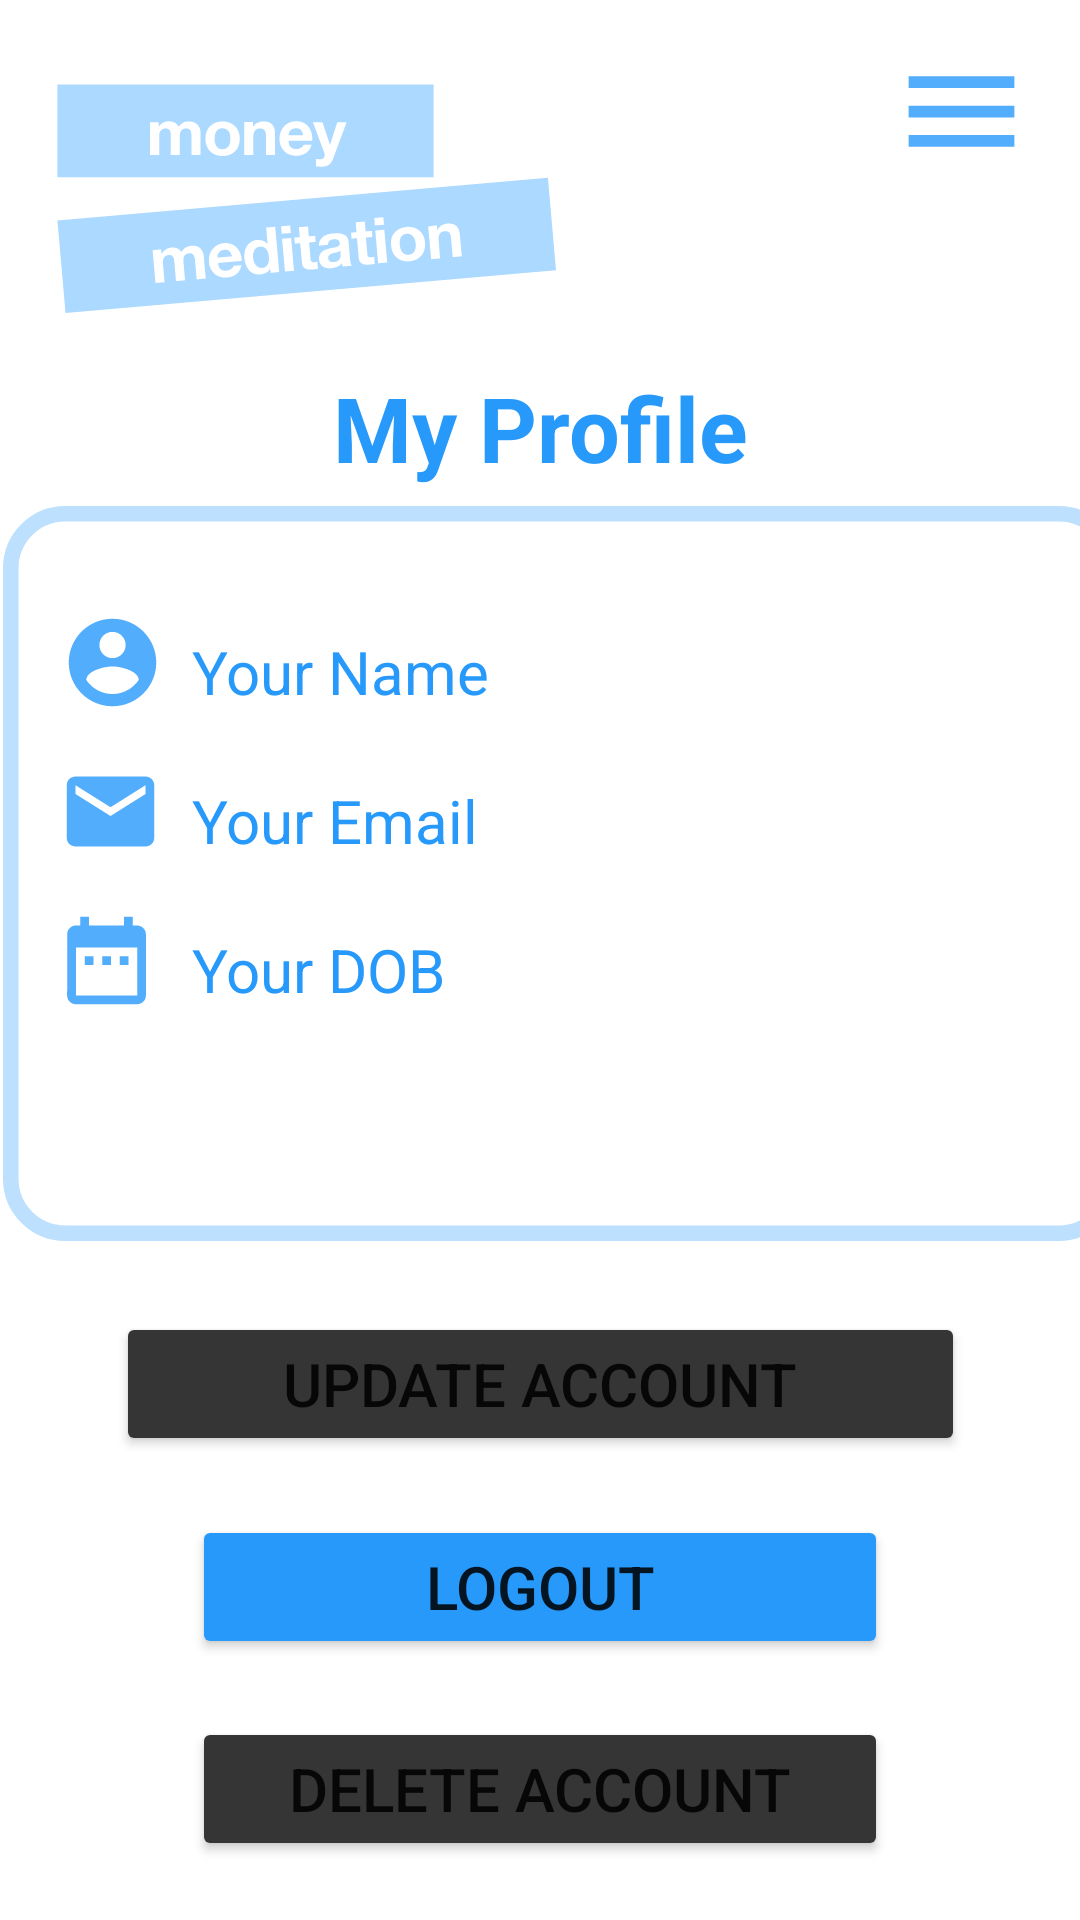

This screen was rendered from an Android layout file. Write that file and the resources it references.
<!-- AndroidManifest.xml: application theme Theme.MoneyMeditaion2 -->
<!-- res/layout/activity_profile.xml -->
<?xml version="1.0" encoding="utf-8"?>
<androidx.constraintlayout.widget.ConstraintLayout xmlns:android="http://schemas.android.com/apk/res/android"
    xmlns:app="http://schemas.android.com/apk/res-auto"
    xmlns:tools="http://schemas.android.com/tools"
    android:layout_width="match_parent"
    android:layout_height="match_parent"
    tools:context=".Profile">

    <TextView
        android:id="@+id/textView3"
        android:layout_width="wrap_content"
        android:layout_height="wrap_content"
        android:fontFamily="arial"
        android:text="My Profile"
        android:textColor="#2699FB"
        android:textSize="30sp"
        android:textStyle="bold"
        app:layout_constraintBottom_toBottomOf="parent"
        app:layout_constraintEnd_toEndOf="parent"
        app:layout_constraintStart_toStartOf="parent"
        app:layout_constraintTop_toTopOf="parent"
        app:layout_constraintVertical_bias="0.204" />

    <Button
        android:id="@+id/logoutBtn"
        android:layout_width="0dp"
        android:layout_height="wrap_content"
        android:layout_marginStart="64dp"
        android:layout_marginLeft="64dp"
        android:layout_marginEnd="64dp"
        android:layout_marginRight="64dp"
        android:onClick="logout"
        android:text="LOGOUT"
        android:textSize="20sp"
        app:backgroundTint="#2699FB"
        app:cornerRadius="50dp"
        app:layout_constraintBottom_toTopOf="@id/deleteBtn"
        app:layout_constraintEnd_toEndOf="parent"
        app:layout_constraintHorizontal_bias="0.0"
        app:layout_constraintStart_toStartOf="parent"
        app:layout_constraintTop_toBottomOf="@id/updateBtn" />

    <Button
        android:id="@+id/deleteBtn"
        android:layout_width="0dp"
        android:layout_height="wrap_content"
        android:layout_marginStart="64dp"
        android:layout_marginLeft="64dp"
        android:layout_marginEnd="64dp"
        android:layout_marginRight="64dp"
        android:clickable="false"
        android:text="DELETE ACCOUNT"
        android:textSize="20sp"
        app:backgroundTint="#353535"
        app:cornerRadius="50dp"
        app:layout_constraintBottom_toBottomOf="parent"
        app:layout_constraintEnd_toEndOf="parent"
        app:layout_constraintHorizontal_bias="0.0"
        app:layout_constraintStart_toStartOf="parent"
        app:layout_constraintTop_toBottomOf="@+id/logoutBtn"
        app:layout_constraintVertical_bias="0.567" />

    <Button
        android:id="@+id/updateBtn"
        android:layout_width="283dp"
        android:layout_height="wrap_content"
        android:clickable="false"
        android:text="UPDATE ACCOUNT"
        android:textSize="20sp"
        app:backgroundTint="#353535"
        app:cornerRadius="50dp"
        app:layout_constraintBottom_toBottomOf="parent"
        app:layout_constraintEnd_toEndOf="parent"
        app:layout_constraintStart_toStartOf="parent"
        app:layout_constraintTop_toTopOf="parent"
        app:layout_constraintVertical_bias="0.739"
        app:rippleColor="#FFFFFF" />

    <TextView
        android:id="@+id/userName"
        android:layout_width="0dp"
        android:layout_height="wrap_content"
        android:layout_marginStart="64dp"
        android:layout_marginLeft="64dp"
        android:layout_marginEnd="64dp"
        android:layout_marginRight="64dp"
        android:text="Your Name"
        android:textColor="#2699FB"
        android:textSize="20sp"
        app:layout_constraintBottom_toBottomOf="parent"
        app:layout_constraintEnd_toEndOf="parent"
        app:layout_constraintHorizontal_bias="0.0"
        app:layout_constraintStart_toStartOf="parent"
        app:layout_constraintTop_toTopOf="parent"
        app:layout_constraintVertical_bias="0.343" />

    <ImageView
        android:id="@+id/imageView"
        android:layout_width="39dp"
        android:layout_height="35dp"
        android:layout_marginStart="4dp"
        android:layout_marginLeft="4dp"
        app:layout_constraintBottom_toBottomOf="parent"
        app:layout_constraintEnd_toStartOf="@+id/userDOB"
        app:layout_constraintHorizontal_bias="0.571"
        app:layout_constraintStart_toStartOf="parent"
        app:layout_constraintTop_toTopOf="parent"
        app:srcCompat="@drawable/ic_dob" />

    <TextView
        android:id="@+id/userEmail"
        android:layout_width="0dp"
        android:layout_height="wrap_content"
        android:layout_marginStart="64dp"
        android:layout_marginLeft="64dp"
        android:layout_marginEnd="64dp"
        android:layout_marginRight="64dp"
        android:text="Your Email"
        android:textColor="#2699FB"
        android:textSize="20sp"
        app:layout_constraintBottom_toBottomOf="parent"
        app:layout_constraintEnd_toEndOf="parent"
        app:layout_constraintHorizontal_bias="0.0"
        app:layout_constraintStart_toStartOf="parent"
        app:layout_constraintTop_toTopOf="parent"
        app:layout_constraintVertical_bias="0.424" />

    <ImageView
        android:id="@+id/imageView2"
        android:layout_width="39dp"
        android:layout_height="35dp"
        android:layout_marginStart="4dp"
        android:layout_marginLeft="4dp"
        app:layout_constraintBottom_toBottomOf="parent"
        app:layout_constraintEnd_toStartOf="@+id/userEmail"
        app:layout_constraintHorizontal_bias="0.64"
        app:layout_constraintStart_toStartOf="parent"
        app:layout_constraintTop_toTopOf="parent"
        app:layout_constraintVertical_bias="0.418"
        app:srcCompat="@drawable/ic_email" />

    <TextView
        android:id="@+id/userDOB"
        android:layout_width="0dp"
        android:layout_height="wrap_content"
        android:layout_marginStart="64dp"
        android:layout_marginLeft="64dp"
        android:layout_marginEnd="64dp"
        android:layout_marginRight="64dp"
        android:text="Your DOB"
        android:textColor="#2699FB"
        android:textSize="20sp"
        app:layout_constraintBottom_toBottomOf="parent"
        app:layout_constraintEnd_toEndOf="parent"
        app:layout_constraintHorizontal_bias="0.0"
        app:layout_constraintStart_toStartOf="parent"
        app:layout_constraintTop_toTopOf="parent"
        app:layout_constraintVertical_bias="0.505" />

    <ImageView
        android:id="@+id/imageView3"
        android:layout_width="39dp"
        android:layout_height="35dp"
        app:layout_constraintBottom_toBottomOf="parent"
        app:layout_constraintEnd_toStartOf="@+id/userName"
        app:layout_constraintHorizontal_bias="0.72"
        app:layout_constraintStart_toStartOf="parent"
        app:layout_constraintTop_toTopOf="parent"
        app:layout_constraintVertical_bias="0.336"
        app:srcCompat="@drawable/ic_account" />

    <ImageView
        android:id="@+id/userImage"
        android:layout_width="43dp"
        android:layout_height="45dp"
        app:layout_constraintBottom_toBottomOf="parent"
        app:layout_constraintEnd_toEndOf="parent"
        app:layout_constraintHorizontal_bias="0.866"
        app:layout_constraintStart_toStartOf="parent"
        app:layout_constraintTop_toTopOf="parent"
        app:layout_constraintVertical_bias="0.198"
        tools:srcCompat="@tools:sample/avatars" />

    <ImageView
        android:id="@+id/imageView4"
        android:layout_width="177dp"
        android:layout_height="101dp"
        app:layout_constraintBottom_toBottomOf="parent"
        app:layout_constraintEnd_toEndOf="parent"
        app:layout_constraintHorizontal_bias="0.068"
        app:layout_constraintStart_toStartOf="parent"
        app:layout_constraintTop_toTopOf="parent"
        app:layout_constraintVertical_bias="0.025"
        app:srcCompat="@drawable/ic_logo" />

    <ImageView
        android:id="@+id/menuBtn"
        android:layout_width="51dp"
        android:layout_height="47dp"
        android:background="#FFFFFF"
        android:onClick="menu"
        app:layout_constraintBottom_toBottomOf="parent"
        app:layout_constraintEnd_toEndOf="parent"
        app:layout_constraintHorizontal_bias="0.955"
        app:layout_constraintStart_toStartOf="parent"
        app:layout_constraintTop_toTopOf="parent"
        app:layout_constraintVertical_bias="0.023"
        app:srcCompat="@drawable/ic_action_name" />

    <ImageView
        android:id="@+id/imageView12"
        android:layout_width="380dp"
        android:layout_height="245dp"
        app:layout_constraintBottom_toBottomOf="parent"
        app:layout_constraintEnd_toEndOf="parent"
        app:layout_constraintHorizontal_bias="0.161"
        app:layout_constraintStart_toStartOf="parent"
        app:layout_constraintTop_toTopOf="parent"
        app:layout_constraintVertical_bias="0.427"
        app:srcCompat="@drawable/ic_border" />

</androidx.constraintlayout.widget.ConstraintLayout>
<!-- resources referenced by this layout -->
<resources>
  <!-- drawable ic_account (drawable-anydpi) -->
  <vector xmlns:android="http://schemas.android.com/apk/res/android"
      android:width="24dp"
      android:height="24dp"
      android:viewportWidth="24"
      android:viewportHeight="24"
      android:tint="#2699FB"
      android:alpha="0.8">
    <path
        android:fillColor="@android:color/white"
        android:pathData="M12,2C6.48,2 2,6.48 2,12s4.48,10 10,10 10,-4.48 10,-10S17.52,2 12,2zM12,5c1.66,0 3,1.34 3,3s-1.34,3 -3,3 -3,-1.34 -3,-3 1.34,-3 3,-3zM12,19.2c-2.5,0 -4.71,-1.28 -6,-3.22 0.03,-1.99 4,-3.08 6,-3.08 1.99,0 5.97,1.09 6,3.08 -1.29,1.94 -3.5,3.22 -6,3.22z"/>
  </vector>
  <!-- drawable ic_action_name (drawable-anydpi) -->
  <vector xmlns:android="http://schemas.android.com/apk/res/android"
      android:width="24dp"
      android:height="24dp"
      android:viewportWidth="24"
      android:viewportHeight="24"
      android:tint="#2699FB"
      android:alpha="0.8">
    <path
        android:fillColor="@android:color/white"
        android:pathData="M3,18h18v-2L3,16v2zM3,13h18v-2L3,11v2zM3,6v2h18L21,6L3,6z"/>
  </vector>
  <!-- drawable ic_border (drawable) -->
  <vector xmlns:android="http://schemas.android.com/apk/res/android"
      android:width="359dp"
      android:height="236dp"
      android:viewportWidth="359"
      android:viewportHeight="236">
    <path
        android:pathData="M20,2.5L339,2.5A17.5,17.5 0,0 1,356.5 20L356.5,216A17.5,17.5 0,0 1,339 233.5L20,233.5A17.5,17.5 0,0 1,2.5 216L2.5,20A17.5,17.5 0,0 1,20 2.5z"
        android:strokeWidth="5"
        android:fillColor="#00000000"
        android:strokeColor="#bce0fd"/>
  </vector>
  <!-- drawable ic_dob (drawable-anydpi) -->
  <vector xmlns:android="http://schemas.android.com/apk/res/android"
      android:width="24dp"
      android:height="24dp"
      android:viewportWidth="24"
      android:viewportHeight="24"
      android:tint="#2699FB"
      android:alpha="0.8">
    <path
        android:fillColor="@android:color/white"
        android:pathData="M9,11L7,11v2h2v-2zM13,11h-2v2h2v-2zM17,11h-2v2h2v-2zM19,4h-1L18,2h-2v2L8,4L8,2L6,2v2L5,4c-1.11,0 -1.99,0.9 -1.99,2L3,20c0,1.1 0.89,2 2,2h14c1.1,0 2,-0.9 2,-2L21,6c0,-1.1 -0.9,-2 -2,-2zM19,20L5,20L5,9h14v11z"/>
  </vector>
  <!-- drawable ic_email (drawable-anydpi) -->
  <vector xmlns:android="http://schemas.android.com/apk/res/android"
      android:width="24dp"
      android:height="24dp"
      android:viewportWidth="24"
      android:viewportHeight="24"
      android:tint="#2699FB"
      android:alpha="0.8">
    <path
        android:fillColor="@android:color/white"
        android:pathData="M20,4L4,4c-1.1,0 -1.99,0.9 -1.99,2L2,18c0,1.1 0.9,2 2,2h16c1.1,0 2,-0.9 2,-2L22,6c0,-1.1 -0.9,-2 -2,-2zM20,8l-8,5 -8,-5L4,6l8,5 8,-5v2z"/>
  </vector>
  <!-- drawable ic_logo: vector/xml drawable (drawable, 10198 chars, omitted) -->
  <style name="Theme.MoneyMeditaion2" parent="Theme.MaterialComponents.DayNight.DarkActionBar">
          
          <item name="colorPrimary">#ACD9FF</item>
          <item name="colorPrimaryVariant">#000</item>
          <item name="colorOnPrimary">@color/white</item>
          
          <item name="colorSecondary">@color/teal_200</item>
          <item name="colorSecondaryVariant">@color/teal_700</item>
          <item name="colorOnSecondary">@color/black</item>
          
          <item name="android:statusBarColor" tools:targetApi="l">?attr/colorPrimaryVariant</item>
          
      </style>
  <color name="white">#FFFFFFFF</color>
  <color name="teal_200">#2699FB</color>
  <color name="teal_700">#FF018786</color>
  <color name="black">#FF000000</color>
</resources>
